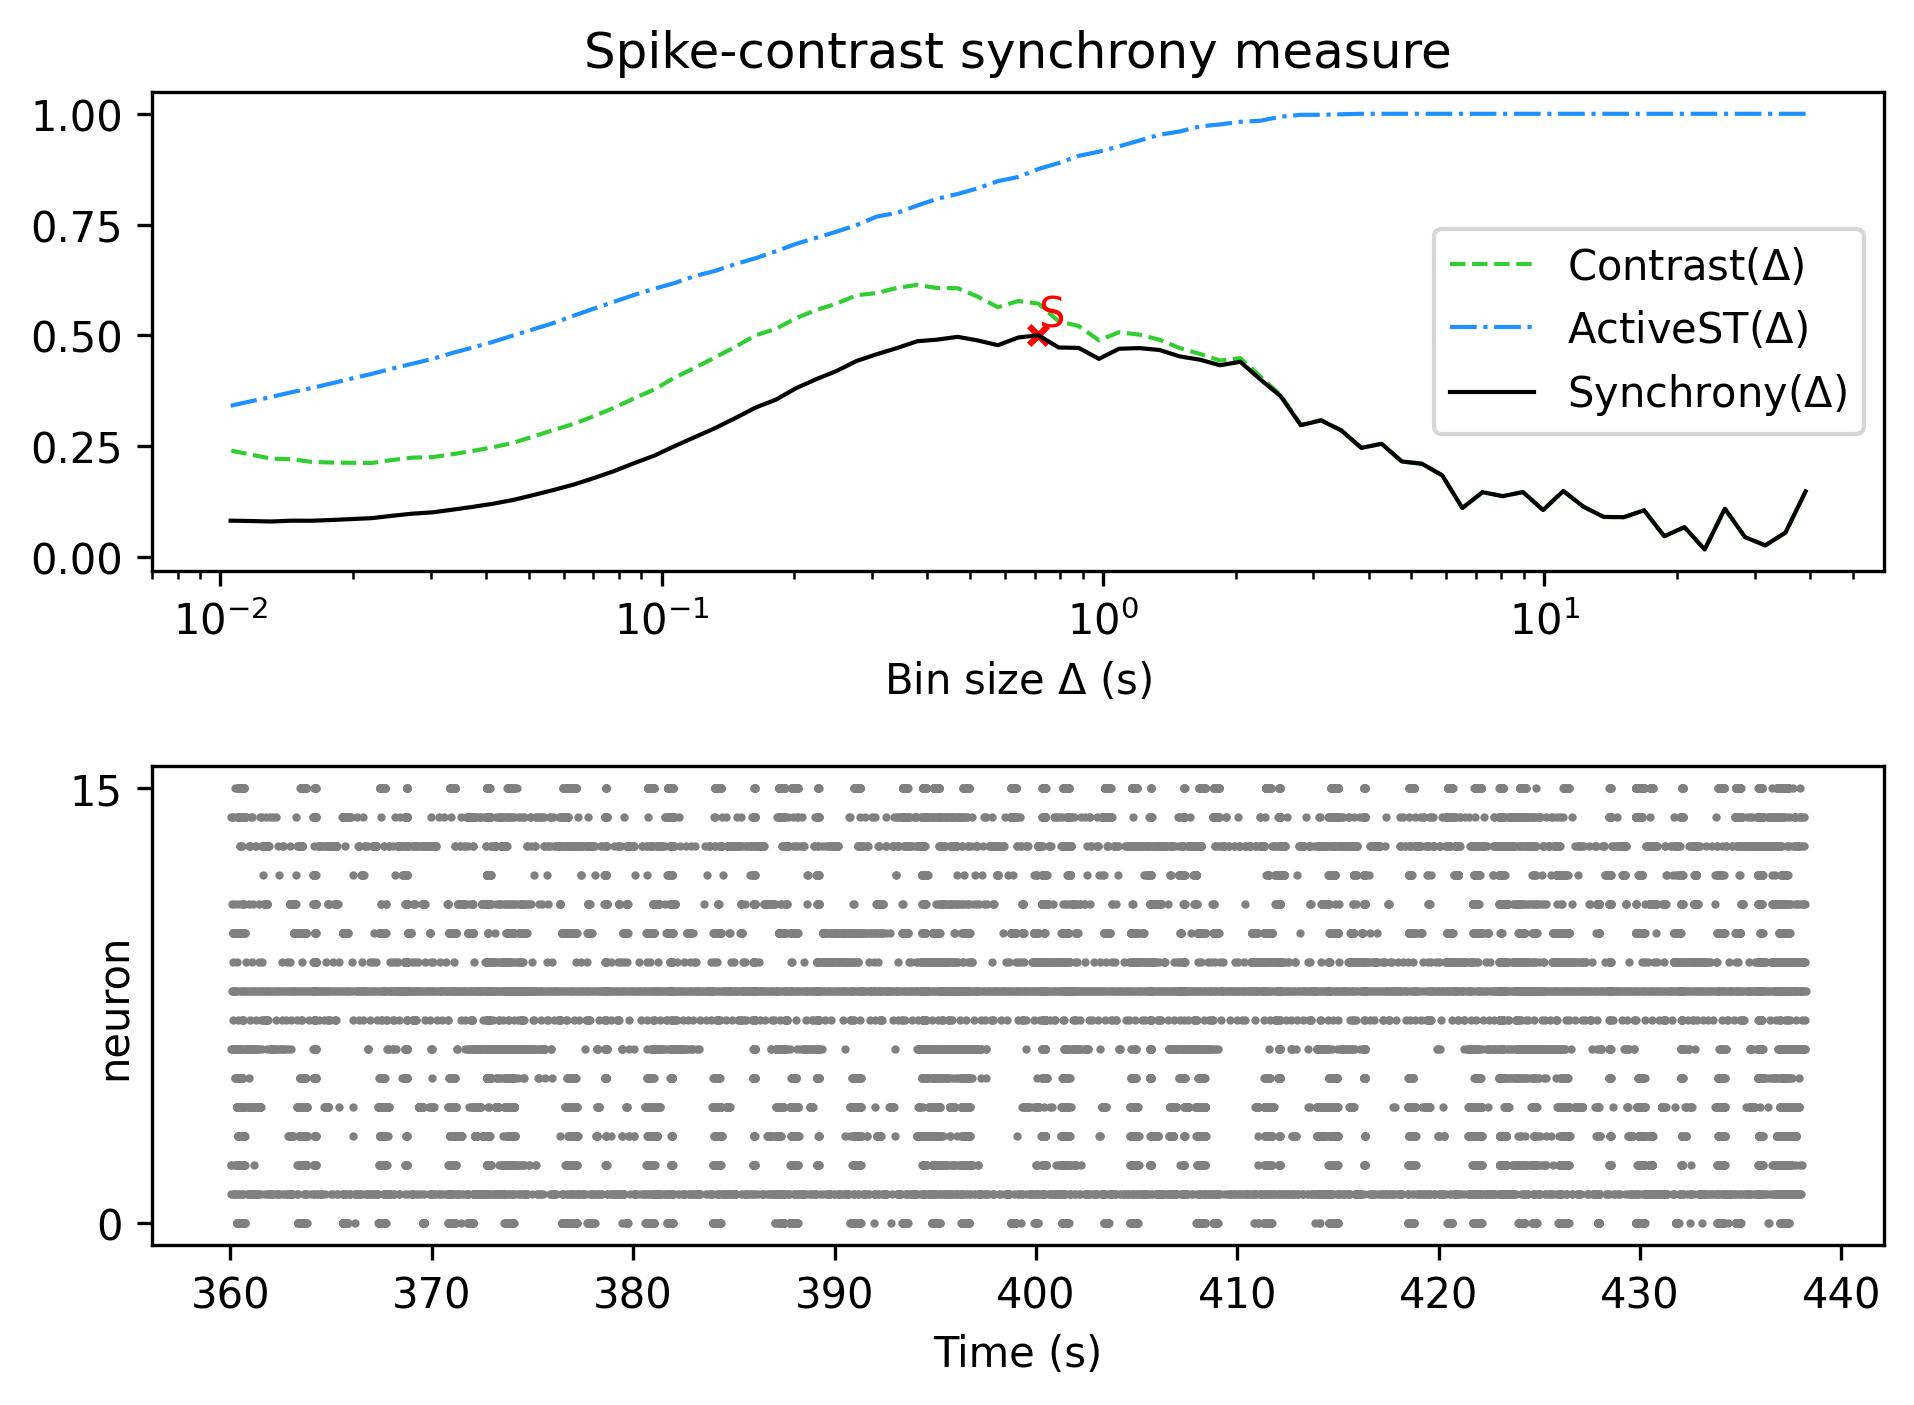

Source data for this figure (header and first rows):
, Spike-contrast (39.125 s), Spike-contrast (35.212 s), Spike-contrast (31.691 s), Spike-contrast (28.522 s), Spike-contrast (25.67 s), Spike-contrast (23.103 s), Spike-contrast (20.793 s), Spike-contrast (18.713 s), Spike-contrast (16.842 s), Spike-contrast (15.158 s), Spike-contrast (13.642 s), Spike-contrast (12.278 s), Spike-contrast (11.05 s), Spike-contrast (9.945 s), Spike-contrast (8.951 s), Spike-contrast (8.055 s), Spike-contrast (7.25 s), Spike-contrast (6.525 s), Spike-contrast (5.872 s), Spike-contrast (5.285 s), Spike-contrast (4.757 s), Spike-contrast (4.281 s), Spike-contrast (3.853 s)
0, 0.148, 0.05494, 0.0263, 0.04482, 0.109, 0.01701, 0.06741, 0.04691, 0.1054, 0.08981, 0.09046, 0.1135, 0.1489, 0.106, 0.1466, 0.1373, 0.1463, 0.1105, 0.1844, 0.2104, 0.2156, 0.2555, 0.2462
